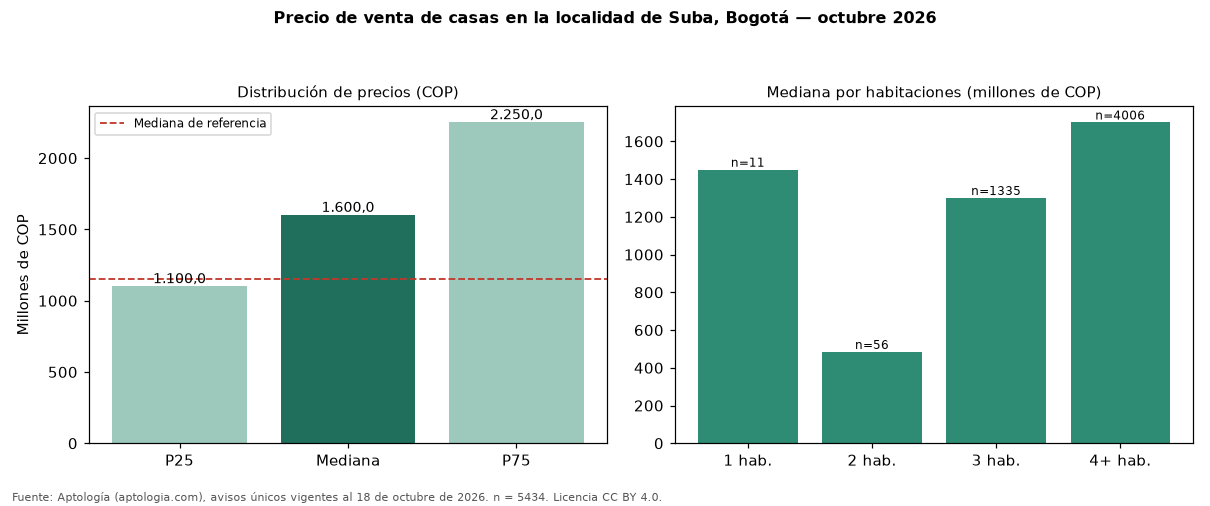

Source data for this figure (header and first rows):
seccion, metrica, valor_cop, n
precio, p25, 1100000000, 5434
precio, mediana, 1600000000, 5434
precio, p75, 2250000000, 5434
cop_por_m2, p25, 3958333, 5434
cop_por_m2, mediana, 5000000, 5434
cop_por_m2, p75, 6253948, 5434
area, area_mediana_m2, 310.0, 5434
habitaciones, 1, 1450000000, 11
habitaciones, 2, 484000000, 56
habitaciones, 3, 1300000000, 1335
habitaciones, 4+, 1700000000, 4006
administracion, mediana, 900000, 3484
estrato, moda, 5, 
parqueadero, porcentaje_con_parqueadero, 92.7, 5434
referencia, mediana_referencia, 1150000000, 10115
referencia, mediana_cop_por_m2_referencia, 5837070, 10115
